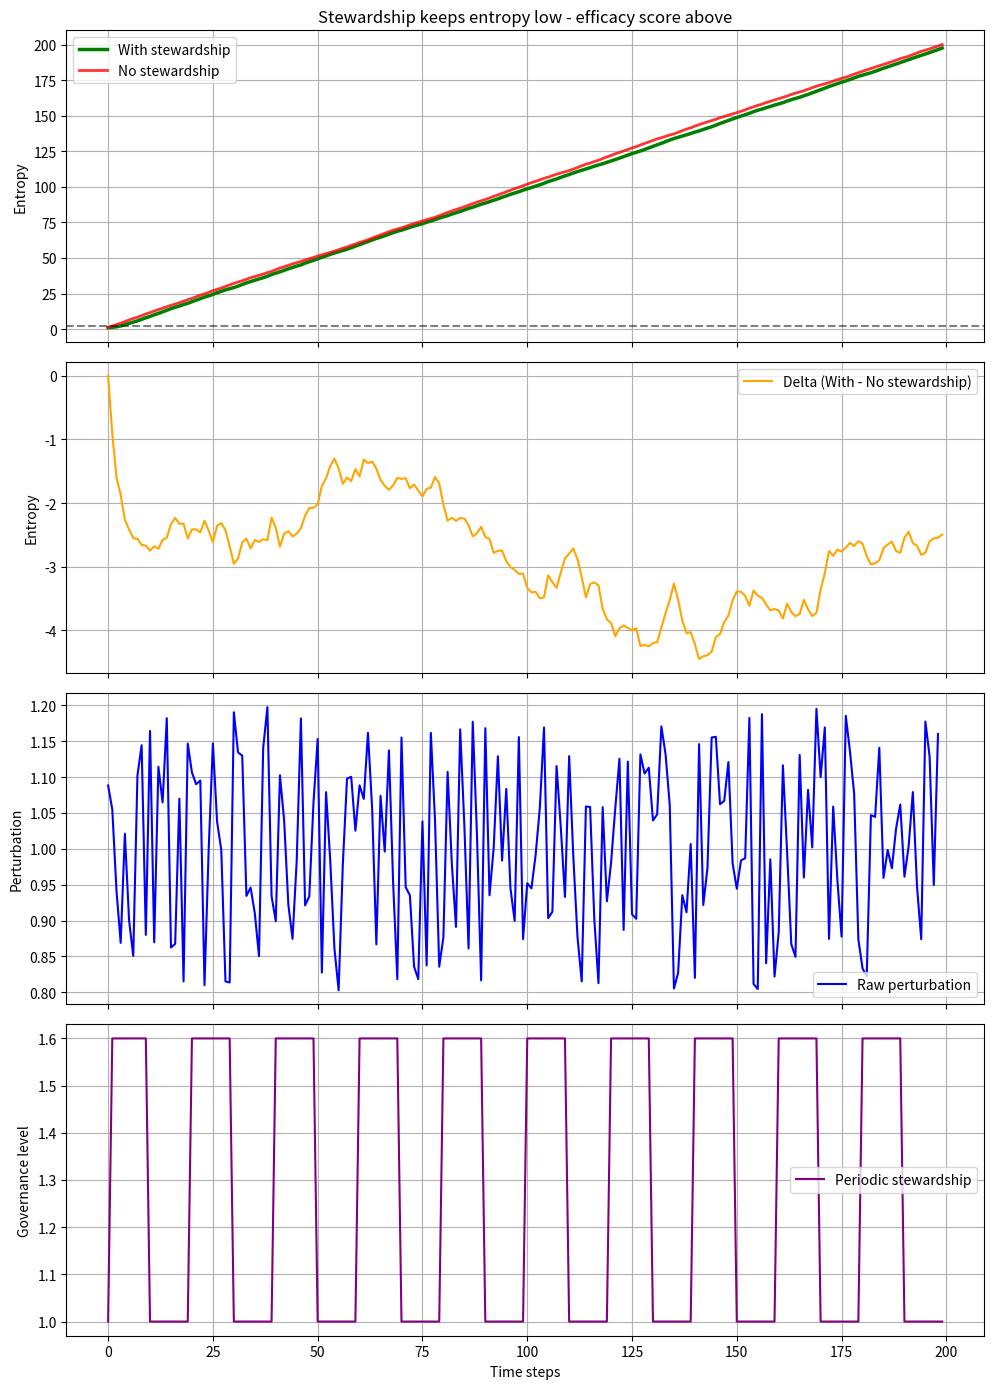

Source code (Python):
import numpy as np
import matplotlib.pyplot as plt

steps = 200
entropy = [1.0]
slope = [0.0]
max_delta = 0.2

# Governed path (stewardship on)
entropy_g = [1.0]
slope_g = [0.0]
perturbation = []
governance = [1.0]  # Base governance level
for i in range(1, steps):
    raw = np.random.uniform(0.8, 1.2)
    perturbation.append(raw)
    # Periodic governance boost every 20 steps
    if i % 20 < 10:  # 10-step pulse width
        gov_boost = 0.6
    else:
        gov_boost = 0.0
    current_gov = 1.0 + gov_boost  # Base + pulse
    governance.append(current_gov)
    delta = raw - slope_g[-1]
    if abs(delta) > max_delta:
        change = np.sign(delta) * max_delta
    else:
        change = delta
    new_slope = slope_g[-1] + change
    new_ent = entropy_g[-1] + new_slope
    slope_g.append(new_slope)
    entropy_g.append(new_ent)

# Ungoverned path (no stewardship)
entropy_u = [1.0]
slope_u = [0.0]
for i in range(1, steps):
    raw = np.random.uniform(0.8, 1.2)
    new_slope = raw
    new_ent = entropy_u[-1] + new_slope
    slope_u.append(new_slope)
    entropy_u.append(new_ent)

# One-score metric: mean final stretch efficacy (using negative entropy for consistency)
efficacy = np.mean([-e for e in entropy_g[-20:]]) - np.mean([-e for e in entropy_u[-20:]])
print(f"Stewardship efficacy score: {efficacy:.3f}")

# Calculate delta (No - With stewardship for negative entropy)
delta_entropy = [g -u for g, u in zip(entropy_g, entropy_u)]  # Reflects -(g - u) for negative entropy delta

# Plot with four subplots
fig, (ax1, ax2, ax3, ax4) = plt.subplots(4, 1, figsize=(10, 14), sharex=True)

# Positive entropy plot
ax1.plot(entropy_g, label='With stewardship', linewidth=2.5, color='green')
ax1.plot(entropy_u, label='No stewardship', linewidth=2, color='red', alpha=0.8)
ax1.axhline(2.0, color='k', linestyle='--', alpha=0.5)
ax1.set_ylabel('Entropy')
ax1.set_title('Stewardship keeps entropy low - efficacy score above')
ax1.legend()
ax1.grid(True)

# Delta plot (negative entropy context)
ax2.plot(delta_entropy, label='Delta (With - No stewardship)', linewidth=1.5, color='orange')
ax2.set_ylabel('Entropy')
ax2.legend()
ax2.grid(True)

# Perturbation plot
ax3.plot(perturbation, label='Raw perturbation', linewidth=1.5, color='blue')
ax3.set_ylabel('Perturbation')
ax3.legend()
ax3.grid(True)

# Governance plot
ax4.plot(governance, label='Periodic stewardship', linewidth=1.5, color='purple')
ax4.set_ylabel('Governance level')
ax4.set_xlabel('Time steps')
ax4.legend()
ax4.grid(True)

plt.tight_layout()
plt.show()